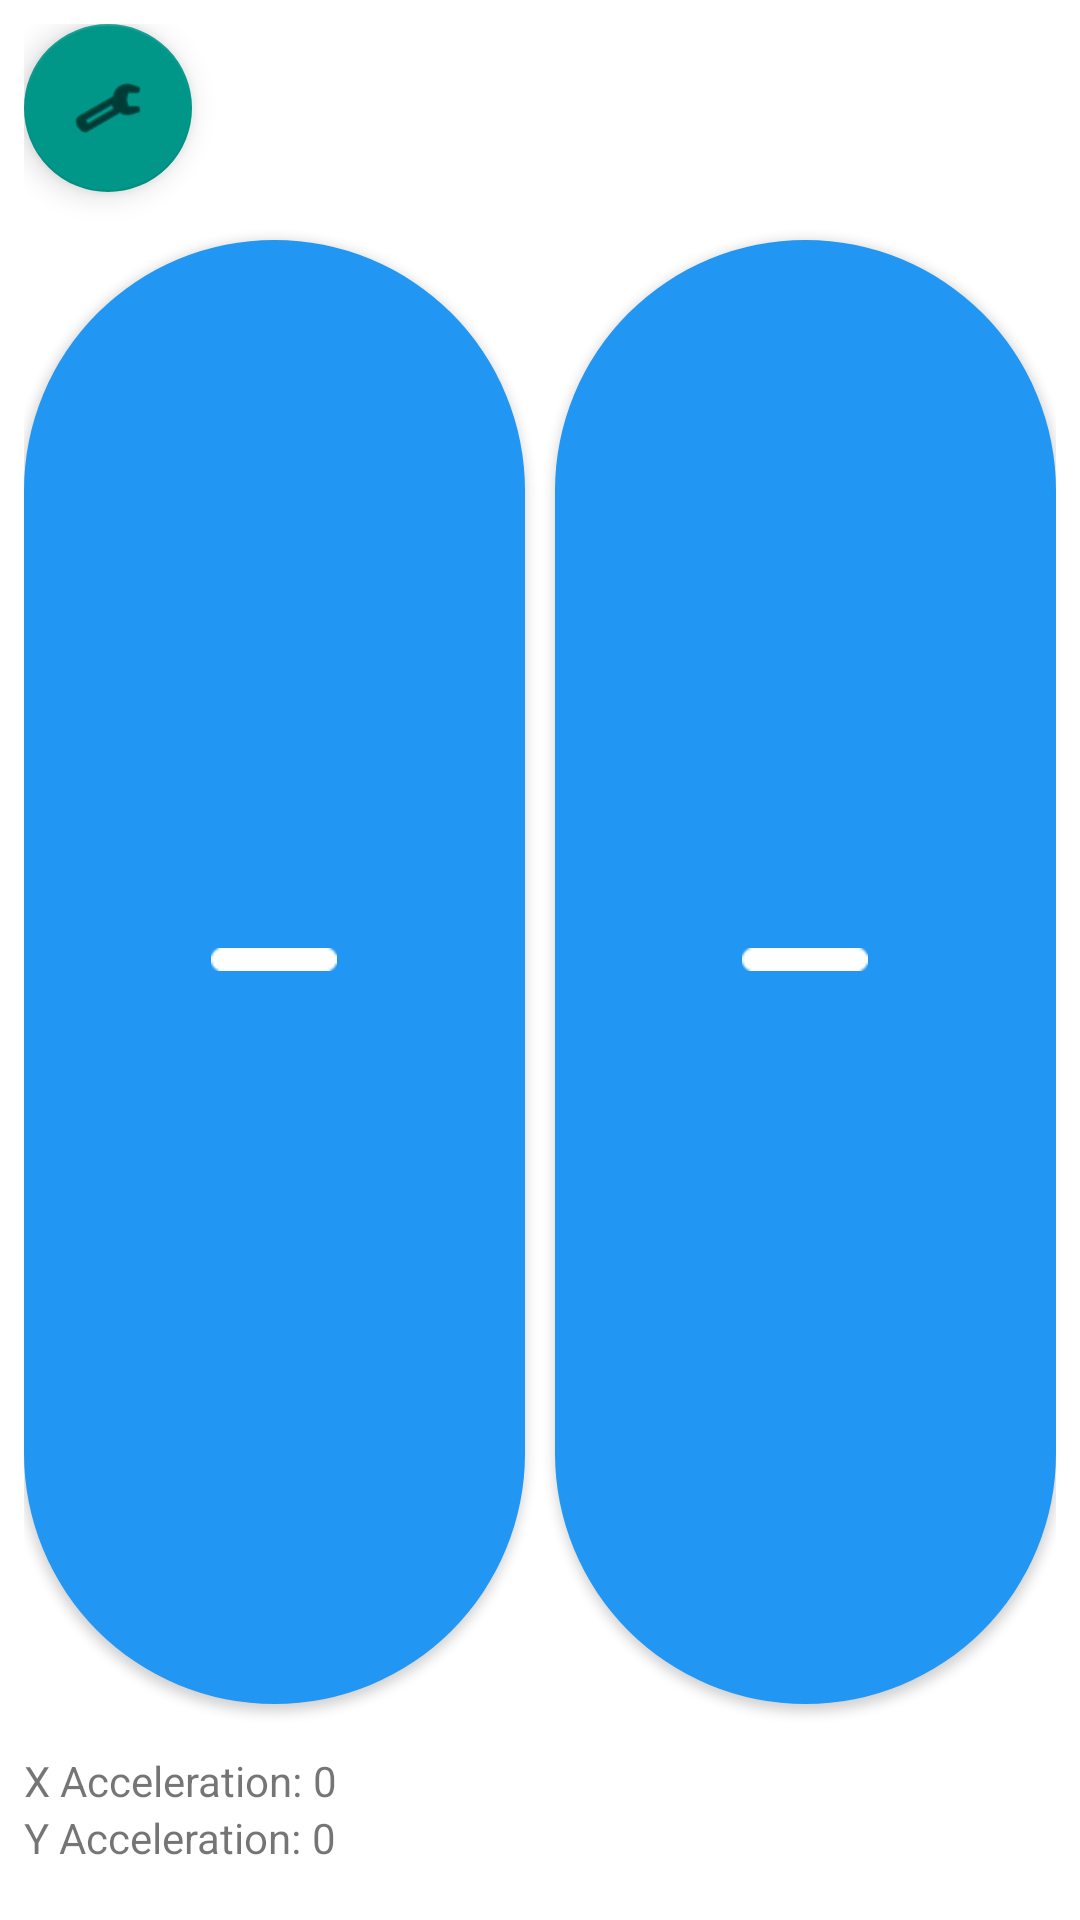

Android layout source for this screen:
<!-- AndroidManifest.xml: application theme Theme.SmartMouse -->
<!-- res/layout/activity_main.xml -->
<?xml version="1.0" encoding="utf-8"?>
<androidx.constraintlayout.widget.ConstraintLayout xmlns:android="http://schemas.android.com/apk/res/android"
    xmlns:app="http://schemas.android.com/apk/res-auto"
    xmlns:tools="http://schemas.android.com/tools"
    android:layout_width="match_parent"
    android:layout_height="match_parent"
    tools:context=".MainActivity">

    <LinearLayout
        android:layout_width="match_parent"
        android:layout_height="match_parent"
        android:layout_marginStart="8dp"
        android:layout_marginTop="8dp"
        android:layout_marginEnd="8dp"
        android:layout_marginBottom="8dp"
        android:orientation="vertical"
        app:layout_constraintBottom_toBottomOf="parent"
        app:layout_constraintEnd_toEndOf="parent"
        app:layout_constraintStart_toStartOf="parent"
        app:layout_constraintTop_toTopOf="parent">

        <com.google.android.material.floatingactionbutton.FloatingActionButton
            android:id="@+id/floatingActionButton2"
            android:layout_width="match_parent"
            android:layout_height="wrap_content"
            android:clickable="true"
            app:srcCompat="@android:drawable/ic_menu_preferences" />

        <LinearLayout
            android:layout_width="match_parent"
            android:layout_height="wrap_content"
            android:orientation="horizontal">

            <com.google.android.material.button.MaterialButton
                android:id="@+id/leftClickBtn"
                android:layout_width="wrap_content"
                android:layout_height="500dp"
                android:layout_marginTop="10dp"
                android:layout_marginEnd="5dp"
                android:layout_marginBottom="10dp"
                android:layout_weight="1"
                android:contentDescription="@string/left_button_content_description"
                android:paddingTop="10dp"
                android:paddingBottom="10dp"
                app:cornerRadius="100dp"
                app:icon="@android:drawable/button_onoff_indicator_off"
                app:iconGravity="textTop"
                app:srcCompat="@android:drawable/button_onoff_indicator_off" />

            <com.google.android.material.button.MaterialButton
                android:id="@+id/rightClickBtn"
                android:layout_width="wrap_content"
                android:layout_height="500dp"
                android:layout_marginStart="5dp"
                android:layout_marginTop="10dp"
                android:layout_marginBottom="10dp"
                android:layout_weight="1"
                android:contentDescription="@string/right_button_content_description"
                android:paddingTop="10dp"
                android:paddingBottom="10dp"
                app:cornerRadius="100dp"
                app:icon="@android:drawable/button_onoff_indicator_off"
                app:iconGravity="textTop"
                app:srcCompat="@android:drawable/button_onoff_indicator_off" />

        </LinearLayout>

        <LinearLayout
            android:layout_width="match_parent"
            android:layout_height="wrap_content"
            android:orientation="horizontal">

            <TextView
                android:id="@+id/xLabel"
                android:layout_width="wrap_content"
                android:layout_height="wrap_content"
                android:text="X Acceleration: " />

            <TextView
                android:id="@+id/xAcceleration"
                android:layout_width="wrap_content"
                android:layout_height="wrap_content"
                android:text="0" />
        </LinearLayout>

        <LinearLayout
            android:layout_width="match_parent"
            android:layout_height="wrap_content"
            android:orientation="horizontal">

            <TextView
                android:id="@+id/yLabel"
                android:layout_width="wrap_content"
                android:layout_height="wrap_content"
                android:text="Y Acceleration: " />

            <TextView
                android:id="@+id/yAcceleration"
                android:layout_width="match_parent"
                android:layout_height="wrap_content"
                android:text="0" />
        </LinearLayout>

    </LinearLayout>
</androidx.constraintlayout.widget.ConstraintLayout>
<!-- resources referenced by this layout -->
<resources>
  <style name="Theme.SmartMouse" parent="Theme.MaterialComponents.DayNight.DarkActionBar">
          
          <item name="colorPrimary">@color/blue</item>
          <item name="colorPrimaryVariant">@color/bluealt</item>
          <item name="colorOnPrimary">@color/white</item>
          
          <item name="colorSecondary">#009688</item>
          <item name="colorSecondaryVariant">#1EE6FF</item>
          <item name="colorOnSecondary">@color/black</item>
          
          <item name="android:statusBarColor" tools:targetApi="l">?attr/colorPrimaryVariant</item>
          
      </style>
  <color name="blue">#2196F3</color>
  <color name="bluealt">#00BCD4</color>
  <color name="white">#FFFFFFFF</color>
  <color name="black">#FF000000</color>
</resources>
